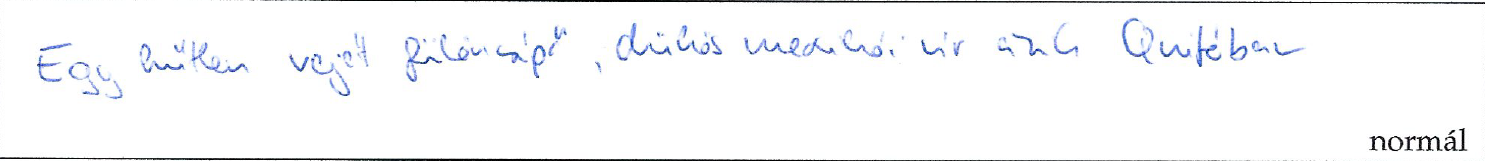

Source data for this figure (header and first rows):
EventType; T; X; Y; P; Altitude; Azimuth; Distance
1; 161399; 29638; 1382; 1584; 560; 290; 0
1; 161400; 29638; 1382; 2144; 560; 290; 0
1; 161401; 29638; 1382; 2801; 560; 280; 0
1; 161402; 29638; 1382; 3457; 560; 280; 0
1; 161403; 29638; 1382; 4081; 560; 280; 0
1; 161404; 29638; 1382; 4738; 560; 280; 0
1; 161405; 29638; 1382; 5282; 560; 280; 0
1; 161406; 29638; 1382; 5634; 560; 280; 0
1; 161407; 29638; 1382; 5906; 560; 280; 0
1; 161412; 29638; 1382; 6226; 560; 280; 0
1; 161417; 29638; 1382; 6563; 560; 280; 0
1; 161423; 29638; 1382; 6883; 560; 280; 0
1; 161428; 29638; 1382; 7219; 560; 280; 0
1; 161433; 29638; 1382; 7475; 560; 280; 0
1; 161439; 29638; 1382; 7715; 560; 280; 0
1; 161444; 29753; 1347; 8035; 560; 280; 0
1; 161449; 29777; 1346; 8355; 560; 280; 0
1; 161455; 29802; 1346; 8707; 560; 280; 0
1; 161460; 29830; 1346; 8916; 560; 280; 0
1; 161466; 29858; 1346; 8916; 560; 280; 0
1; 161471; 29887; 1346; 8916; 560; 280; 0
1; 161476; 29915; 1346; 8884; 560; 280; 0
1; 161482; 29941; 1346; 8820; 560; 280; 0
1; 161487; 29966; 1348; 8820; 560; 280; 0
1; 161492; 29988; 1351; 8820; 560; 280; 0
1; 161498; 30008; 1354; 8836; 560; 280; 0
1; 161503; 30026; 1357; 8884; 560; 280; 0
1; 161508; 30043; 1360; 8900; 560; 280; 0
1; 161514; 30058; 1363; 8900; 560; 280; 0
1; 161519; 30071; 1366; 8900; 560; 280; 0
1; 161524; 30083; 1370; 8884; 560; 280; 0
1; 161530; 30094; 1376; 8852; 560; 280; 0
1; 161535; 30103; 1380; 8852; 560; 280; 0
1; 161541; 30113; 1386; 8884; 560; 280; 0
1; 161546; 30121; 1392; 8884; 560; 280; 0
1; 161551; 30128; 1400; 8916; 560; 280; 0
1; 161557; 30135; 1410; 8932; 560; 280; 0
1; 161562; 30142; 1422; 8932; 560; 280; 0
1; 161567; 30149; 1434; 8964; 560; 280; 0
1; 161573; 30156; 1449; 9012; 560; 280; 0
1; 161578; 30162; 1466; 9172; 560; 280; 0
1; 161583; 30167; 1483; 9172; 560; 270; 0
1; 161589; 30172; 1503; 9156; 560; 270; 0
1; 161594; 30176; 1521; 9076; 560; 270; 0
1; 161600; 30179; 1540; 9076; 560; 270; 0
1; 161605; 30182; 1561; 9060; 560; 270; 0
1; 161610; 30184; 1580; 8996; 560; 270; 0
1; 161616; 30186; 1601; 8932; 560; 270; 0
1; 161621; 30186; 1620; 8804; 560; 270; 0
1; 161626; 30186; 1639; 8579; 560; 270; 0
1; 161632; 30186; 1657; 8419; 560; 270; 0
1; 161637; 30186; 1675; 8243; 560; 270; 0
1; 161642; 30186; 1692; 7731; 560; 270; 0
1; 161648; 30186; 1707; 7123; 560; 270; 0
1; 161653; 30186; 1722; 6418; 560; 270; 0
1; 161659; 30181; 1735; 5282; 560; 270; 0
1; 161664; 30176; 1747; 4049; 560; 270; 0
1; 161669; 30170; 1758; 2881; 560; 270; 0
1; 161675; 30164; 1765; 1632; 560; 270; 0
1; 161680; 30147; 1770; 64; 560; 260; 0
... 2,683 more rows
